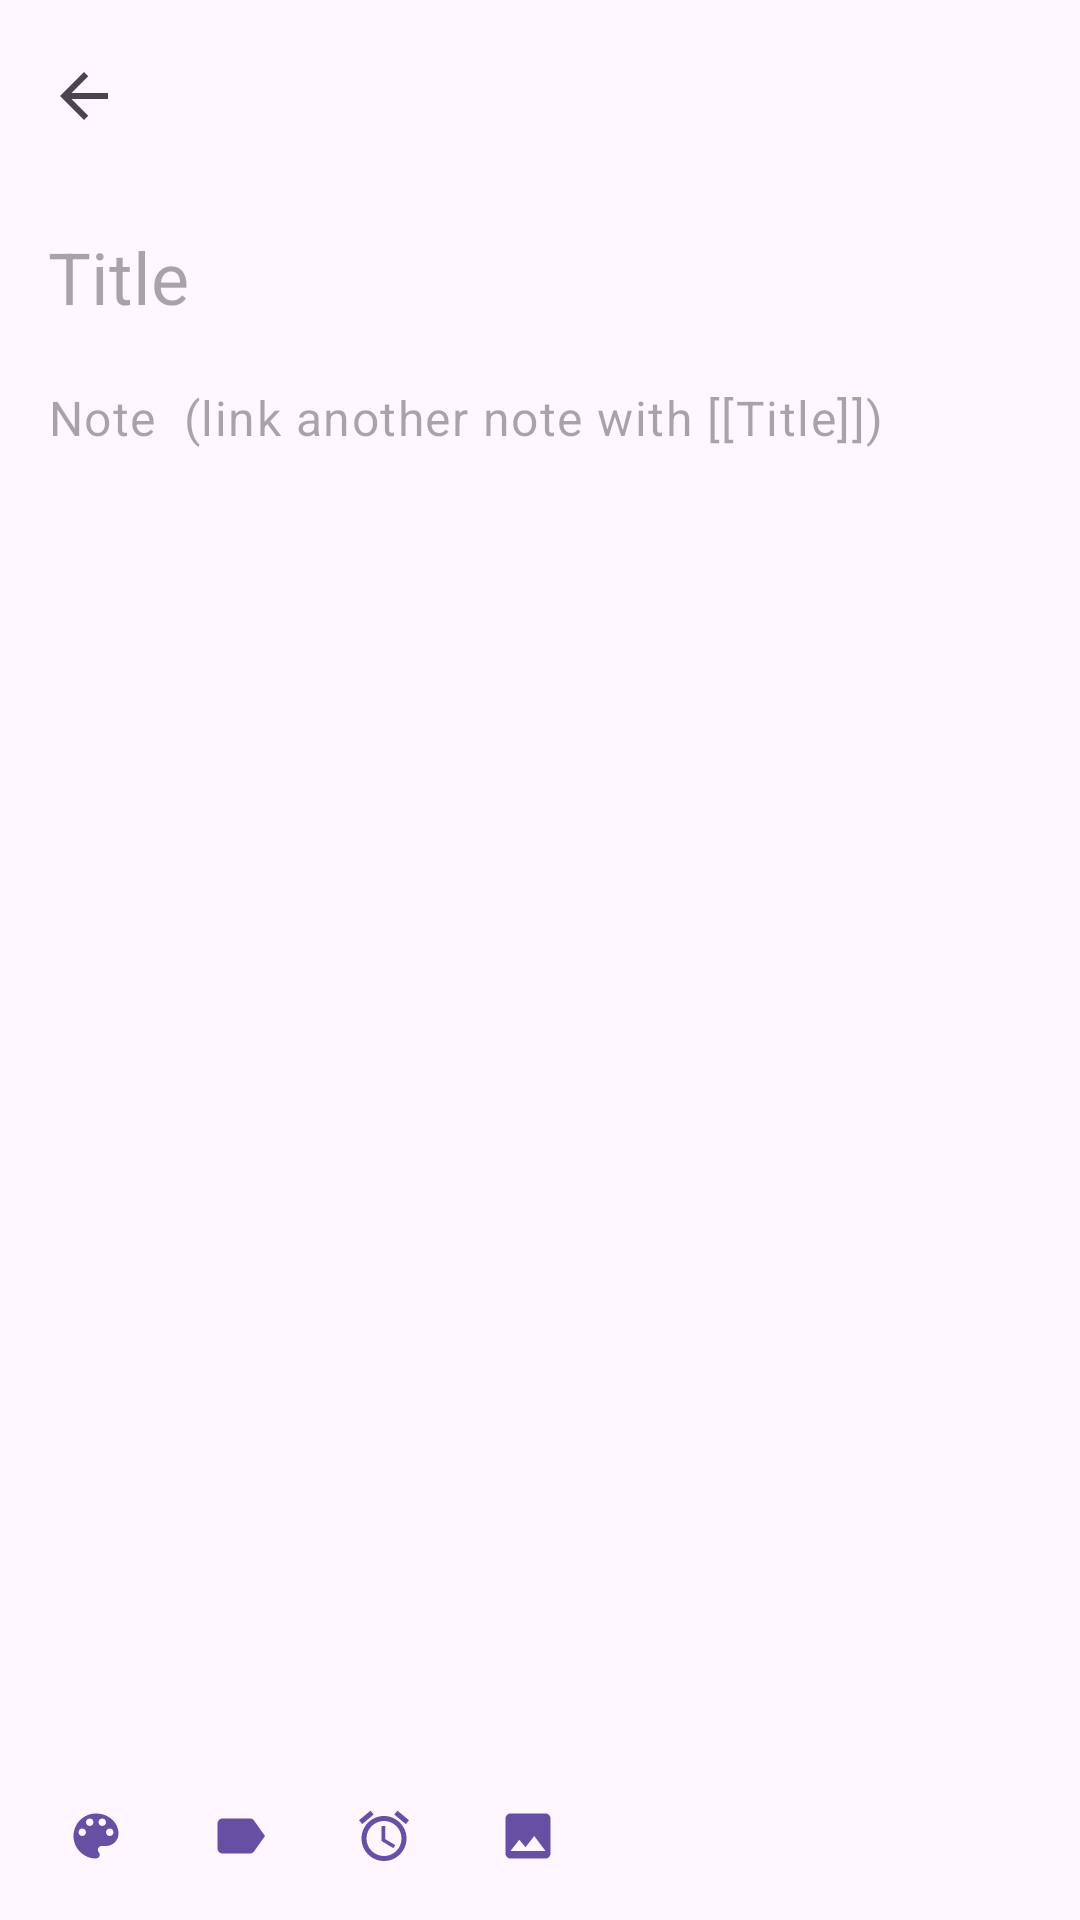

Produce the Android XML layout that renders to this screen, including the resource entries it uses.
<!-- AndroidManifest.xml: application theme Theme.VaultNote -->
<!-- res/layout/fragment_note_editor.xml -->
<?xml version="1.0" encoding="utf-8"?>
<LinearLayout xmlns:android="http://schemas.android.com/apk/res/android"
    xmlns:app="http://schemas.android.com/apk/res-auto"
    android:id="@+id/editorRoot"
    android:layout_width="match_parent"
    android:layout_height="match_parent"
    android:orientation="vertical">

    <com.google.android.material.appbar.MaterialToolbar
        android:id="@+id/toolbar"
        android:layout_width="match_parent"
        android:layout_height="?attr/actionBarSize"
        app:navigationIcon="@drawable/ic_arrow_back" />

    <androidx.core.widget.NestedScrollView
        android:id="@+id/contentScroll"
        android:layout_width="match_parent"
        android:layout_height="0dp"
        android:layout_weight="1"
        android:fillViewport="true">

        <LinearLayout
            android:layout_width="match_parent"
            android:layout_height="wrap_content"
            android:orientation="vertical"
            android:paddingHorizontal="16dp"
            android:paddingBottom="24dp">

            <EditText
                android:id="@+id/titleEdit"
                android:layout_width="match_parent"
                android:layout_height="wrap_content"
                android:autofillHints="no"
                android:background="@null"
                android:hint="Title"
                android:inputType="textCapSentences|textMultiLine"
                android:paddingVertical="12dp"
                android:textAppearance="?attr/textAppearanceHeadlineSmall" />

            <com.google.android.material.chip.Chip
                android:id="@+id/reminderChip"
                style="@style/Widget.Material3.Chip.Input"
                android:layout_width="wrap_content"
                android:layout_height="wrap_content"
                android:visibility="gone"
                app:chipIcon="@drawable/ic_alarm"
                app:chipIconVisible="true"
                app:closeIconVisible="true" />

            <com.google.android.material.chip.ChipGroup
                android:id="@+id/tagGroup"
                android:layout_width="match_parent"
                android:layout_height="wrap_content"
                    android:visibility="gone" />

            <androidx.recyclerview.widget.RecyclerView
                android:id="@+id/attachRecycler"
                android:layout_width="match_parent"
                android:layout_height="96dp"
                android:layout_marginVertical="8dp"
                android:clipToPadding="false"
                android:visibility="gone" />

            <EditText
                android:id="@+id/bodyEdit"
                android:layout_width="match_parent"
                android:layout_height="wrap_content"
                android:autofillHints="no"
                android:background="@null"
                android:gravity="top"
                android:hint="Note  (link another note with [[Title]])"
                android:inputType="textCapSentences|textMultiLine"
                android:minHeight="300dp"
                android:paddingVertical="8dp"
                android:textAppearance="?attr/textAppearanceBodyLarge" />

            <LinearLayout
                android:id="@+id/checklistGroup"
                android:layout_width="match_parent"
                android:layout_height="wrap_content"
                android:orientation="vertical"
                android:visibility="gone">

                <androidx.recyclerview.widget.RecyclerView
                    android:id="@+id/checklistRecycler"
                    android:layout_width="match_parent"
                    android:layout_height="wrap_content"
                    android:nestedScrollingEnabled="false" />

                <com.google.android.material.button.MaterialButton
                    android:id="@+id/addItemButton"
                    style="@style/Widget.Material3.Button.TextButton"
                    android:layout_width="wrap_content"
                    android:layout_height="wrap_content"
                    android:text="Add item"
                    app:icon="@drawable/ic_add" />
            </LinearLayout>

            <LinearLayout
                android:id="@+id/backlinksGroup"
                android:layout_width="match_parent"
                android:layout_height="wrap_content"
                android:layout_marginTop="16dp"
                android:orientation="vertical"
                android:visibility="gone">

                <TextView
                    android:layout_width="wrap_content"
                    android:layout_height="wrap_content"
                    android:text="Linked from"
                    android:textAllCaps="true"
                    android:textAppearance="?attr/textAppearanceLabelMedium"
                    android:textColor="?attr/colorOnSurfaceVariant" />

                <com.google.android.material.chip.ChipGroup
                    android:id="@+id/backlinksChips"
                    android:layout_width="match_parent"
                    android:layout_height="wrap_content" />
            </LinearLayout>
        </LinearLayout>
    </androidx.core.widget.NestedScrollView>

    <LinearLayout
        android:id="@+id/lockedCover"
        android:layout_width="match_parent"
        android:layout_height="0dp"
        android:layout_weight="1"
        android:gravity="center"
        android:orientation="vertical"
        android:padding="32dp"
        android:visibility="gone">

        <ImageView
            android:layout_width="56dp"
            android:layout_height="56dp"
            android:importantForAccessibility="no"
            android:src="@drawable/ic_lock"
            app:tint="?attr/colorOnSurfaceVariant" />

        <TextView
            android:layout_width="wrap_content"
            android:layout_height="wrap_content"
            android:layout_marginTop="12dp"
            android:text="This note is locked"
            android:textAppearance="?attr/textAppearanceTitleMedium" />

        <com.google.android.material.button.MaterialButton
            android:id="@+id/unlockNoteButton"
            android:layout_width="wrap_content"
            android:layout_height="wrap_content"
            android:layout_marginTop="16dp"
            android:text="Unlock" />
    </LinearLayout>

    <LinearLayout
        android:id="@+id/bottomBar"
        android:layout_width="match_parent"
        android:layout_height="wrap_content"
        android:gravity="center_vertical"
        android:orientation="horizontal"
        android:paddingHorizontal="8dp"
        android:paddingVertical="4dp">

        <com.google.android.material.button.MaterialButton
            android:id="@+id/colorButton"
            style="@style/Widget.Material3.Button.IconButton"
            android:layout_width="wrap_content"
            android:layout_height="wrap_content"
            android:contentDescription="Color"
            app:icon="@drawable/ic_palette" />

        <com.google.android.material.button.MaterialButton
            android:id="@+id/tagButton"
            style="@style/Widget.Material3.Button.IconButton"
            android:layout_width="wrap_content"
            android:layout_height="wrap_content"
            android:contentDescription="Add tag"
            app:icon="@drawable/ic_label" />

        <com.google.android.material.button.MaterialButton
            android:id="@+id/reminderButton"
            style="@style/Widget.Material3.Button.IconButton"
            android:layout_width="wrap_content"
            android:layout_height="wrap_content"
            android:contentDescription="Set reminder"
            app:icon="@drawable/ic_alarm" />

        <com.google.android.material.button.MaterialButton
            android:id="@+id/imageButton"
            style="@style/Widget.Material3.Button.IconButton"
            android:layout_width="wrap_content"
            android:layout_height="wrap_content"
            android:contentDescription="Add image"
            app:icon="@drawable/ic_image" />

        <TextView
            android:id="@+id/editedText"
            android:layout_width="0dp"
            android:layout_height="wrap_content"
            android:layout_weight="1"
            android:gravity="end"
            android:paddingEnd="8dp"
            android:textAppearance="?attr/textAppearanceLabelMedium"
            android:textColor="?attr/colorOnSurfaceVariant" />
    </LinearLayout>
</LinearLayout>
<!-- resources referenced by this layout -->
<resources>
  <!-- drawable ic_add (drawable) -->
  <vector xmlns:android="http://schemas.android.com/apk/res/android"
      android:width="24dp" android:height="24dp"
      android:viewportWidth="24" android:viewportHeight="24"
      android:tint="?attr/colorControlNormal">
      <path android:fillColor="@android:color/white" android:pathData="M19,13h-6v6h-2v-6H5v-2h6V5h2v6h6v2z"/>
  </vector>
  <!-- drawable ic_alarm (drawable) -->
  <vector xmlns:android="http://schemas.android.com/apk/res/android"
      android:width="24dp" android:height="24dp"
      android:viewportWidth="24" android:viewportHeight="24"
      android:tint="?attr/colorControlNormal">
      <path android:fillColor="@android:color/white" android:pathData="M22,5.72l-4.6,-3.86 -1.29,1.53 4.6,3.86L22,5.72zM7.88,3.39L6.6,1.86 2,5.71l1.29,1.53 4.59,-3.85zM12.5,8H11v6l4.75,2.85 0.75,-1.23 -4,-2.37V8zM12,4c-4.97,0 -9,4.03 -9,9s4.02,9 9,9c4.97,0 9,-4.03 9,-9s-4.03,-9 -9,-9zM12,20c-3.87,0 -7,-3.13 -7,-7s3.13,-7 7,-7 7,3.13 7,7 -3.13,7 -7,7z"/>
  </vector>
  <!-- drawable ic_arrow_back (drawable) -->
  <vector xmlns:android="http://schemas.android.com/apk/res/android"
      android:width="24dp" android:height="24dp"
      android:viewportWidth="24" android:viewportHeight="24"
      android:tint="?attr/colorControlNormal">
      <path android:fillColor="@android:color/white" android:pathData="M20,11H7.83l5.59,-5.59L12,4l-8,8 8,8 1.41,-1.41L7.83,13H20v-2z"/>
  </vector>
  <!-- drawable ic_image (drawable) -->
  <?xml version="1.0" encoding="utf-8"?>
  <vector xmlns:android="http://schemas.android.com/apk/res/android"
      android:width="24dp"
      android:height="24dp"
      android:tint="?attr/colorControlNormal"
      android:viewportWidth="24"
      android:viewportHeight="24">
      <path
          android:fillColor="#FF000000"
          android:pathData="M21,19V5c0,-1.1 -0.9,-2 -2,-2H5c-1.1,0 -2,0.9 -2,2v14c0,1.1 0.9,2 2,2h14c1.1,0 2,-0.9 2,-2zM8.5,13.5l2.5,3.01L14.5,12l4.5,6H5l3.5,-4.5z" />
  </vector>
  <!-- drawable ic_label (drawable) -->
  <vector xmlns:android="http://schemas.android.com/apk/res/android"
      android:width="24dp" android:height="24dp"
      android:viewportWidth="24" android:viewportHeight="24"
      android:tint="?attr/colorControlNormal">
      <path android:fillColor="@android:color/white" android:pathData="M17.63,5.84C17.27,5.33 16.67,5 16,5L5,5.01C3.9,5.01 3,5.9 3,7v10c0,1.1 0.9,1.99 2,1.99L16,19c0.67,0 1.27,-0.33 1.63,-0.84L22,12l-4.37,-6.16z"/>
  </vector>
  <!-- drawable ic_lock (drawable) -->
  <vector xmlns:android="http://schemas.android.com/apk/res/android"
      android:width="24dp" android:height="24dp"
      android:viewportWidth="24" android:viewportHeight="24"
      android:tint="?attr/colorControlNormal">
      <path android:fillColor="@android:color/white"
          android:pathData="M18,8h-1V6c0,-2.76 -2.24,-5 -5,-5S7,3.24 7,6v2H6c-1.1,0 -2,0.9 -2,2v10c0,1.1 0.9,2 2,2h12c1.1,0 2,-0.9 2,-2V10c0,-1.1 -0.9,-2 -2,-2zM12,17c-1.1,0 -2,-0.9 -2,-2s0.9,-2 2,-2 2,0.9 2,2 -0.9,2 -2,2zM15.1,8H8.9V6c0,-1.71 1.39,-3.1 3.1,-3.1 1.71,0 3.1,1.39 3.1,3.1v2z"/>
  </vector>
  <style name="Theme.VaultNote" parent="Base.Theme.VaultNote" />
  <style name="Base.Theme.VaultNote" parent="Theme.Material3.DayNight.NoActionBar">
          
          
      </style>
</resources>
